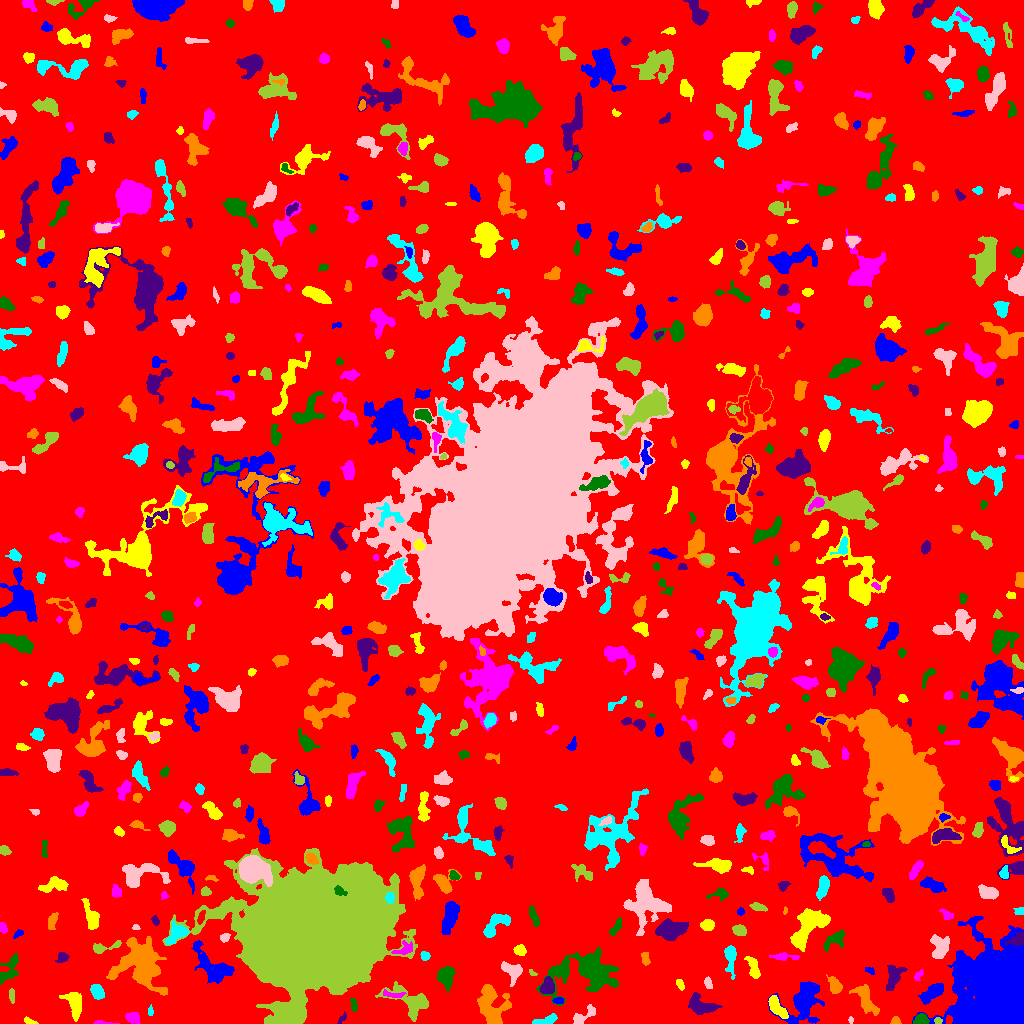

The table this chart was drawn from, first rows:
ID, X, Y, A, B, theta, total_flux, mu_max, mu_median, mu_mean, R_fwhm, R_e, R10, R90, x_start, x_end, y_start, y_end, area, greylevel
0, 516.9, 516.8, 304.4, 296.4, -0.7135, 1116760, 9.0, 1.0, 1.411, 70.36, 223.3, 85.56, 371.4, 0, 1023, 0, 1023, 791547, 1.411
1, 804.2, 23.8, 10.41, 7.042, 1.028, 3823, 15.0, 3.0, 4.16, 7.159, 8.215, 3.09, 14.1, 767, 824, 0, 42, 919, 7.16
2, 28.99, 2.3, 3.103, 1.26, -0.3863, 100.0, 3.0, 2.0, 1.471, 3.338, 2.523, 0.9772, 3.785, 24, 38, 0, 7, 68, 5.471
3, 101.1, 0.7178, 5.039, 0.8294, -0.03489, 163.0, 7.0, 2.0, 2.672, 2.459, 2.034, 0.7979, 3.568, 93, 119, 0, 3, 61, 6.672
4, 921.7, 3.746, 3.423, 2.65, -0.1833, 437.0, 7.0, 3.0, 3.144, 4.583, 3.656, 1.493, 5.614, 913, 929, 0, 10, 139, 8.144
5, 342.5, 5.746, 3.092, 1.314, 0.9535, 59.0, 3.0, 1.0, 0.9672, 2.034, 2.111, 0.5642, 3.478, 337, 346, 0, 12, 61, 4.967
6, 895.5, 2.311, 1.998, 1.905, -0.0, 90.0, 3.0, 1.0, 1.324, 2.877, 2.326, 0.7979, 3.742, 890, 901, 0, 7, 68, 6.324
7, 542.9, 2.544, 6.557, 1.568, 0.2841, 228.0, 4.0, 1.0, 1.39, 4.478, 3.29, 1.262, 5.557, 532, 557, 0, 10, 164, 5.39
8, 850.9, 3.5, 1.641, 1.227, -0.0, 54.0, 3.0, 1.0, 1.543, 2.257, 1.784, 0.5642, 2.877, 848, 853, 0, 7, 35, 5.543
9, 937.8, 2.651, 1.615, 1.46, -0.05114, 63.0, 3.0, 1.0, 1.235, 2.523, 1.954, 0.7979, 3.09, 934, 942, 0, 6, 51, 8.235
10, 832, 3.065, 1.902, 1.516, -0.4561, 77.0, 3.0, 1.0, 1.4, 2.764, 2.185, 0.7979, 3.432, 828, 836, 0, 7, 55, 5.4
11, 999, 26.49, 20.26, 17.27, -1.553, 94689, 62.0, 10.0, 16.11, 19.01, 19.23, 7.399, 32.99, 912, 1023, 0, 107, 5876, 19.11
12, 777.5, 15.71, 6.89, 2.59, -0.9006, 781.0, 7.0, 3.0, 2.97, 5.809, 5.046, 1.954, 7.756, 768, 788, 5, 28, 263, 7.97
13, 132.6, 5.918, 2.892, 2.524, -0.1919, 331.0, 5.0, 2.0, 2.192, 4.442, 3.432, 1.382, 5.382, 125, 140, 0, 11, 151, 6.192
14, 353.4, 18.78, 3.286, 1.414, -1.419, 123.0, 4.0, 1.0, 1.447, 3.385, 2.459, 0.9772, 4.068, 350, 357, 12, 25, 85, 5.447
15, 700.2, 17.27, 6.448, 3.73, -0.3472, 1108, 9.0, 2.0, 2.916, 5.109, 5.202, 2.034, 8.686, 688, 722, 9, 31, 380, 6.916
16, 490.6, 17.33, 10.32, 6.538, -1.277, 3025, 11.0, 4.0, 4.023, 8.078, 8.292, 3.141, 13.27, 477, 511, 0, 39, 752, 7.023
17, 150.5, 12.0, 2.685, 0.9237, 1.562, 53.0, 2.0, 1.0, 1.019, 3.432, 2.034, 0.7979, 3.141, 148, 153, 8, 19, 52, 5.019
18, 584, 7.443, 7.93, 2.857, 0.6129, 612.0, 6.0, 3.0, 2.928, 6.155, 4.514, 1.784, 7.069, 573, 595, 0, 19, 209, 5.928
19, 11.58, 28.0, 3.271, 1.081, -1.525, 106.0, 3.0, 1.0, 1.325, 3.385, 2.394, 0.9772, 3.7, 9, 14, 20, 35, 80, 5.325
20, 909, 22.79, 4.557, 1.991, 0.008556, 257.0, 7.0, 1.0, 1.977, 3.038, 2.877, 1.128, 5.078, 895, 915, 17, 28, 130, 6.977
21, 558.6, 22.79, 2.454, 1.274, 0.03914, 89.0, 4.0, 1.0, 1.328, 2.985, 2.257, 0.7979, 3.568, 552, 563, 20, 26, 67, 7.328
22, 74.25, 19.76, 6.952, 3.153, -1.343, 728.0, 6.0, 2.0, 2.092, 6.206, 5.046, 1.954, 8.482, 59, 81, 2, 31, 348, 6.092
23, 394, 28.63, 5.608, 1.603, -0.1128, 188.0, 4.0, 1.0, 1.621, 4.146, 3.192, 1.128, 5.262, 383, 406, 26, 34, 116, 7.621
24, 445, 48.3, 4.477, 3.716, 1.472, 842.0, 7.0, 2.0, 2.743, 5.754, 4.82, 1.954, 7.858, 437, 455, 31, 57, 307, 6.743
25, 893.9, 46.6, 6.721, 3.603, 1.192, 772.0, 7.0, 2.0, 2.548, 4.068, 5.698, 2.111, 8.704, 886, 907, 33, 58, 303, 5.548
26, 865.5, 24.37, 9.176, 3.813, -1.07, 987.0, 5.0, 2.0, 2.537, 7.777, 6.433, 2.459, 9.739, 849, 879, 8, 39, 389, 5.537
27, 97.63, 31.08, 3.46, 2.54, -1.004, 534.0, 7.0, 3.0, 2.967, 4.82, 3.785, 1.493, 5.944, 90, 104, 24, 39, 180, 6.967
28, 707.9, 40.24, 2.619, 1.674, -1.307, 115.0, 3.0, 1.0, 1.353, 3.432, 2.706, 0.9772, 4.222, 704, 712, 35, 47, 85, 5.353
29, 412, 21.02, 12.17, 6.456, -0.4236, 1785, 8.0, 2.0, 2.884, 7.858, 7.225, 2.764, 11.89, 375, 428, 2, 42, 619, 5.884
30, 48.32, 38.52, 6.111, 1.985, 0.2033, 412.0, 4.0, 2.0, 2.113, 6.433, 4.442, 1.784, 6.628, 36, 61, 34, 44, 195, 6.113
31, 932.9, 31.1, 6.84, 3.082, 0.6318, 1180, 8.0, 4.0, 3.819, 7.464, 5.614, 2.257, 8.519, 918, 943, 19, 40, 309, 6.819
32, 680.2, 38.62, 2.755, 1.498, -1.064, 149.0, 4.0, 2.0, 1.935, 3.827, 2.585, 0.9772, 4.068, 676, 684, 33, 44, 77, 7.935
33, 918.5, 47.99, 3.29, 1.664, 0.872, 135.0, 3.0, 2.0, 1.849, 4.029, 2.932, 1.128, 4.297, 914, 923, 43, 54, 73, 4.849
34, 586.5, 52.29, 17.36, 9.631, 0.09425, 8014, 15.0, 4.0, 5.224, 9.508, 11.66, 4.26, 19.39, 536, 619, 18, 76, 1534, 7.224
35, 547.3, 36.79, 4.027, 3.214, 1.352, 1064, 10.0, 5.0, 5.19, 5.971, 4.583, 1.871, 7.114, 539, 554, 30, 47, 205, 9.19
36, 834.9, 37.91, 4.469, 2.755, -1.158, 513.0, 6.0, 3.0, 2.714, 5.642, 4.37, 1.784, 6.58, 826, 842, 30, 49, 189, 5.714
37, 730.4, 66.58, 7.265, 2.607, -1.553, 882.0, 8.0, 3.0, 3.392, 5.754, 4.687, 1.871, 7.736, 724, 736, 44, 78, 260, 6.392
38, 513.5, 52.92, 5.27, 4.007, -0.4769, 742.0, 10.0, 2.0, 2.669, 3.742, 4.478, 1.596, 7.777, 501, 522, 37, 62, 278, 6.669
39, 532.3, 50.27, 2.254, 1.286, -0.7561, 56.0, 2.0, 1.0, 1.333, 3.478, 2.034, 0.7979, 3.192, 529, 537, 48, 54, 42, 5.333
40, 663.7, 54.12, 14.68, 8.272, -0.1739, 2571, 8.0, 3.0, 3.0, 9.373, 8.74, 3.29, 14.28, 633, 699, 32, 77, 857, 6.0
41, 869.8, 52.99, 2.79, 1.489, -0.5122, 101.0, 3.0, 2.0, 1.656, 3.29, 2.585, 0.9772, 3.909, 865, 874, 49, 56, 61, 5.656
42, 754.1, 53.85, 5.486, 2.142, -1.278, 352.0, 5.0, 1.0, 1.692, 4.297, 3.7, 1.493, 6.232, 744, 760, 45, 67, 208, 5.692
43, 783.9, 66.84, 6.692, 1.698, -0.024, 289.0, 5.0, 2.0, 1.889, 3.568, 3.656, 1.382, 6.155, 769, 799, 63, 71, 153, 6.889
44, 9.236, 51.67, 7.425, 3.802, 1.034, 420.0, 5.0, 1.0, 1.395, 3.385, 4.787, 1.596, 8.058, 0, 18, 39, 70, 301, 5.395
45, 61.89, 65.91, 3.168, 2.41, 0.6134, 301.0, 5.0, 3.0, 2.787, 4.406, 3.338, 1.382, 5.14, 55, 69, 61, 71, 108, 5.787
46, 645.6, 64.59, 3.587, 1.553, -1.492, 122.0, 3.0, 1.0, 1.22, 3.827, 2.985, 1.128, 4.334, 641, 650, 58, 71, 100, 7.22
47, 424.9, 67.54, 2.325, 2.05, -0.8169, 259.0, 7.0, 3.0, 3.237, 3.478, 2.877, 1.128, 4.297, 420, 430, 63, 72, 80, 6.237
48, 939.5, 76.63, 6.161, 4.098, 1.557, 1189, 7.0, 3.0, 3.477, 7.181, 5.67, 2.257, 8.777, 930, 949, 65, 89, 342, 7.477
49, 104.7, 76.33, 9.046, 2.192, 0.214, 482.0, 6.0, 2.0, 2.693, 5.171, 4.146, 1.596, 6.555, 93, 121, 70, 83, 179, 5.693
50, 473.8, 73.27, 3.072, 1.673, 0.6741, 158.0, 4.0, 2.0, 2.194, 4.029, 2.706, 0.9772, 4.184, 469, 479, 67, 77, 72, 6.194
51, 213.8, 55.69, 11.43, 5.831, -0.6775, 2375, 8.0, 3.0, 3.488, 10.05, 7.979, 3.241, 12.72, 191, 234, 40, 83, 681, 6.488
52, 519.2, 73, 2.61, 2.344, -0.7331, 226.0, 5.0, 2.0, 1.883, 3.432, 3.09, 1.128, 4.951, 513, 526, 68, 79, 120, 5.883
53, 403.5, 74.67, 5.75, 3.225, 0.4809, 253.0, 5.0, 1.0, 1.533, 2.394, 4.029, 1.382, 6.358, 391, 412, 69, 83, 165, 7.533
54, 834, 83.78, 6.671, 3.297, 0.6263, 400.0, 4.0, 1.0, 1.639, 6.18, 4.983, 1.954, 7.899, 823, 844, 72, 94, 244, 5.639
55, 1019, 84.23, 4.11, 2.773, 0.5945, 521.0, 8.0, 2.0, 3.047, 4.652, 3.613, 1.382, 5.781, 1005, 1023, 78, 91, 171, 14.05
56, 140.1, 59.84, 12.56, 10.74, -0.8941, 6805, 12.0, 4.0, 4.48, 13.01, 12.06, 4.583, 18.75, 106, 167, 28, 87, 1519, 7.48
57, 176.5, 89.71, 6.119, 3.687, 0.7174, 784.0, 5.0, 3.0, 2.694, 7.136, 5.293, 2.185, 8.156, 165, 188, 79, 104, 291, 7.694
58, 224.5, 86.22, 2.313, 1.744, 0.4086, 209.0, 7.0, 2.0, 2.612, 2.764, 2.523, 0.9772, 4.068, 220, 230, 81, 90, 80, 7.612
59, 739.5, 92.89, 2.788, 2.237, -0.3411, 338.0, 6.0, 2.0, 2.397, 3.989, 3.09, 1.262, 5.109, 732, 746, 88, 99, 141, 6.397
... 646 more rows
